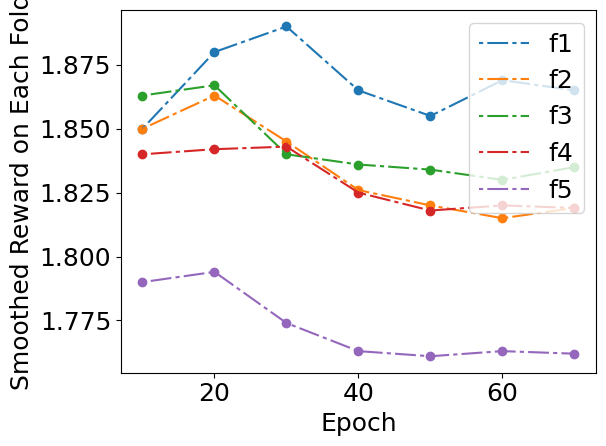

Reproduce this figure in Python.
import numpy as np
import matplotlib.pyplot as plt
plt.rcParams["font.family"] = "Times New Roman"
plt.rcParams.update({'font.size': 18})

x1 = [1.85,1.88,1.89,1.865,1.855,1.869,1.865]
x2 = [1.85,1.863,1.845,1.826,1.820,1.815,1.819]
x3 = [1.863,1.867,1.84,1.836,1.834,1.83,1.835]
x4 = [1.84,1.842,1.843,1.825,1.818,1.82,1.819]
x5 = [1.79,1.794,1.774,1.763,1.761,1.763,1.762]
y1 = [10,20,30,40,50,60,70]

fig, ax = plt.subplots()

# Using set_dashes() to modify dashing of an existing line
line1, = ax.plot(y1, x1, label='f1')
plt.scatter(y1,x1)
line1.set_dashes([2, 2, 10, 2])  # 2pt line, 2pt break, 10pt line, 2pt break
line2, = ax.plot(y1, x2, label='f2')
plt.scatter(y1,x2)
line2.set_dashes([2, 2, 10, 2])  # 2pt line, 2pt break, 10pt line, 2pt break
line3, = ax.plot(y1, x3, label='f3')
plt.scatter(y1,x3)
line3.set_dashes([2, 2, 10, 2])  # 2pt line, 2pt break, 10pt line, 2pt break
line4, = ax.plot(y1, x4, label='f4')
plt.scatter(y1,x4)
line4.set_dashes([2, 2, 10, 2])  # 2pt line, 2pt break, 10pt line, 2pt break
line5, = ax.plot(y1, x5, label='f5')
plt.scatter(y1,x5)
line5.set_dashes([2, 2, 10, 2])  # 2pt line, 2pt break, 10pt line, 2pt break
plt.xlabel("Epoch")
plt.ylabel("Smoothed Reward on Each Fold")
# Using plot(..., dashes=...) to set the dashing when creating a line
#line2, = ax.plot(x, y - 0.2, dashes=[6, 2], label='Using the dashes parameter')

ax.legend(loc='upper right')
plt.tight_layout()
plt.savefig('1_cr.png', bbox_inches='tight')
plt.show()